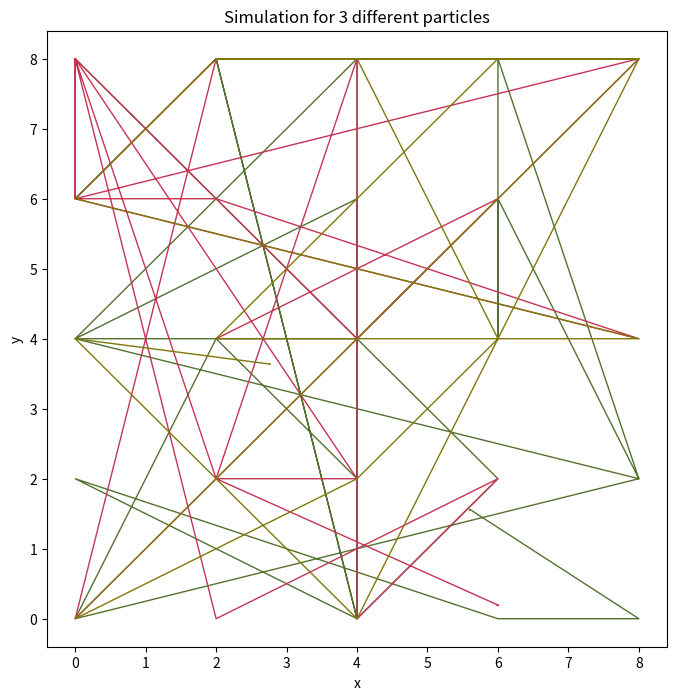

The script that saved this image:
import numpy as np
import matplotlib.pyplot as plt
from random import randint
import matplotlib.animation as animation

## We could technically write all equations allowing for both natural and normal units (so using function(*,natural = True))


# Define variables
N = 3
L = 10 # size of box, probably decide later

rho = ... # Particle density, not necessary for now
T = ... # temperature   
epsilon = 1.654 * 10**(-10) #119.8 #K (epsilon / k_boltzmann)
sigma = 3.405 * 10**(-10) # Angstrom
mass = 6.6 * 10**(-26) # Mass

## Equations of Motion
# Force from interaction
# def Interaction_force(r):
#     F = 24 * epsilon * (2 * 
#         (sigma**12 / (r**14)) - (sigma**6 / (r**8))
#     )
#     return F

#Natural Units
def Interaction_force(r):
    F = 24 * (2 * r**(-14) - r**(-8)
    )
    return F



# distance, duh - should we already calculate the minimal distance here? - actually calculated minimal vector here (so vector )
def min_vector(part1, part2):
    '''Finds smallest vector connecting particle 1 to particle 2, in the smallest image convention.'''
    vec = part2 - part1
    min_vec = np.mod(vec + [0.5*L, 0.5*L], [L,L]) - [0.5*L, 0.5*L]
    return min_vec

def periodic_boundaries(pos):
    '''Causes the particles to stay in the box defined by (L,L).'''
    for i in range(N):
        pos[i,0] %= L
        pos[i,1] %= L
        pos[pos < 0] += L



## Define particles (init properties)
# Probably start with 3-4 particles first

# shall we create a particle class?
class Particle:
    def __init__(self, position, velocity, mass):
        self.position = position
        self.velocity = velocity
        self.mass = mass

# Initial Position
pos = np.random.uniform(0,L,size=(N,2))
vel = np.random.uniform(0,L/5, size=(N,2))# np.zeros((N,2))

## Find change due to interaction with neighbouring particles
# Simulate maybe 10 time steps first

h = 0.01
N_steps = 50


print("Old Positions: "+ str(pos))
print("Old velocities: "+ str(vel))


## Create position and velocity (3D) arrays to store data
All_pos = np.zeros((N,2,N_steps+1))
All_vel = np.zeros((N,2,N_steps+1))

for i in range(N):
    All_pos[i,0,0] = pos[i,0]
    All_pos[i,1,0] = pos[i,1]
    All_vel[i,0,0] = vel[i,0]
    All_vel[i,1,0] = vel[i,1]

# print(str(All_pos))
# print(str(All_vel))



## Simulation part
def simulate():
    '''
    For each particle: Finds force from every other interaction particle (using the smallest vector combining them). 
    Adds the forces up in an array, such that the final force is the sum of all.
    
    Then modifies position and velocities from that point on. 
    
    Later on, this is supposed to run N_steps times.
    '''
    
    
    # I guess the idea here is the following: Find force onto each particle from other particles. New velocity is then result of sum of forces.
    # Additionally, slightly change position from old velocity.
    # Overwrite pos & vel of each particle
    Summed_Force = np.zeros((N,2))
    
    j = 0
    while j < N:      
        main_particle = pos[j,:]
        
        k = 0
        while k < N:
            int_particle = pos[k,:]
            if k != j:
                # Vector connecting main to interaction particle
                min_vec = min_vector(main_particle, int_particle)
                r = np.linalg.norm(min_vec)
                
                # Force magnetiude
                F_mag = Interaction_force(r)
                
                # Force vector, note that we already normalized the vector min_vec in the Force function definition
                Summed_Force[j,0] += F_mag * min_vec[0]
                Summed_Force[j,1] += F_mag * min_vec[1]

            k += 1
        
        j += 1           
    
    
    ## After calculation
    pos[:,0] += vel[:,0] * h
    pos[:,1] += vel[:,1] * h

    vel[:,0] += 1 / mass * Summed_Force[:,0] * h
    vel[:,1] += 1 / mass * Summed_Force[:,1] * h
    
    #Periodic boundary conditions (Needs to be adjusted, so that if a particle with pos > 2L is floored to its remainder between (0,L))
    periodic_boundaries(pos)
    
    
    # print("New Positions: "+ str(pos))
    # print("New velocities: "+ str(vel))

    ## Store pos and velocity in overall array for plotting the evolution later o
    
    return pos, vel
    
    
    
 
for k in range (N_steps):
    simulate()
    ## Store pos and velocity in overall array for plotting the evolution later on
    for m in range(N):
        All_pos[m,0,k+1] = pos[m,0]
        All_pos[m,1,k+1] = pos[m,1]
        All_vel[m,0,k+1] = vel[m,0]
        All_vel[m,1,k+1] = vel[m,1]

# print(str(All_pos))
# print(str(All_vel))
## Plot particles with their trajectories



## Regular Evolution Plot
def static_plot(positions, velocities):
    '''
    Plots the motion of the particles on one plot.
    
    '''   
    
    
    # Define colours for plot
    colors = []
    for i in range(N): # from some stackexchange post
        colors.append('#%06X' % randint(0, 0xFFFFFF))
        
    plt.figure(figsize=(8,8))    
    
    for i in range(N):
        plt.plot(positions[i,0,:], positions[i,1,:], c= colors[i], linestyle = "-", linewidth= 1)
        plt.scatter(positions[i,0,N_steps], positions[i,1,N_steps], c=colors[i], marker= "o") 


    plt.title(r"Simulation for " + str(N) + " different particles")
    plt.xlabel(r"x")
    plt.ylabel(r"y")
    # plt.grid(True, linestyle='--', alpha=0.5)
    plt.show()


# ## Active animation
# def animated_plot():
#     .

static_plot(All_pos, All_vel)


# fig, ax= plt.subplots(figsize=(6,6))

# myAnimation = animation.FuncAnimation(fig,simulate,np.arange(1, 2000),interval=1, blit=True, repeat=True)
# plt.show()




## Things still to do: 
# Make a more understandable plot (especially when particles go haywire, their evolution cannot be captured in the plot)
# Adjust parameters to make it physical
# Maybe mark starting locations in plot
# Can be plotted continously using FuncAnimation??
# Check validity: Do collisions reproduce our expectation? Single particle moves in straight line?
# 
